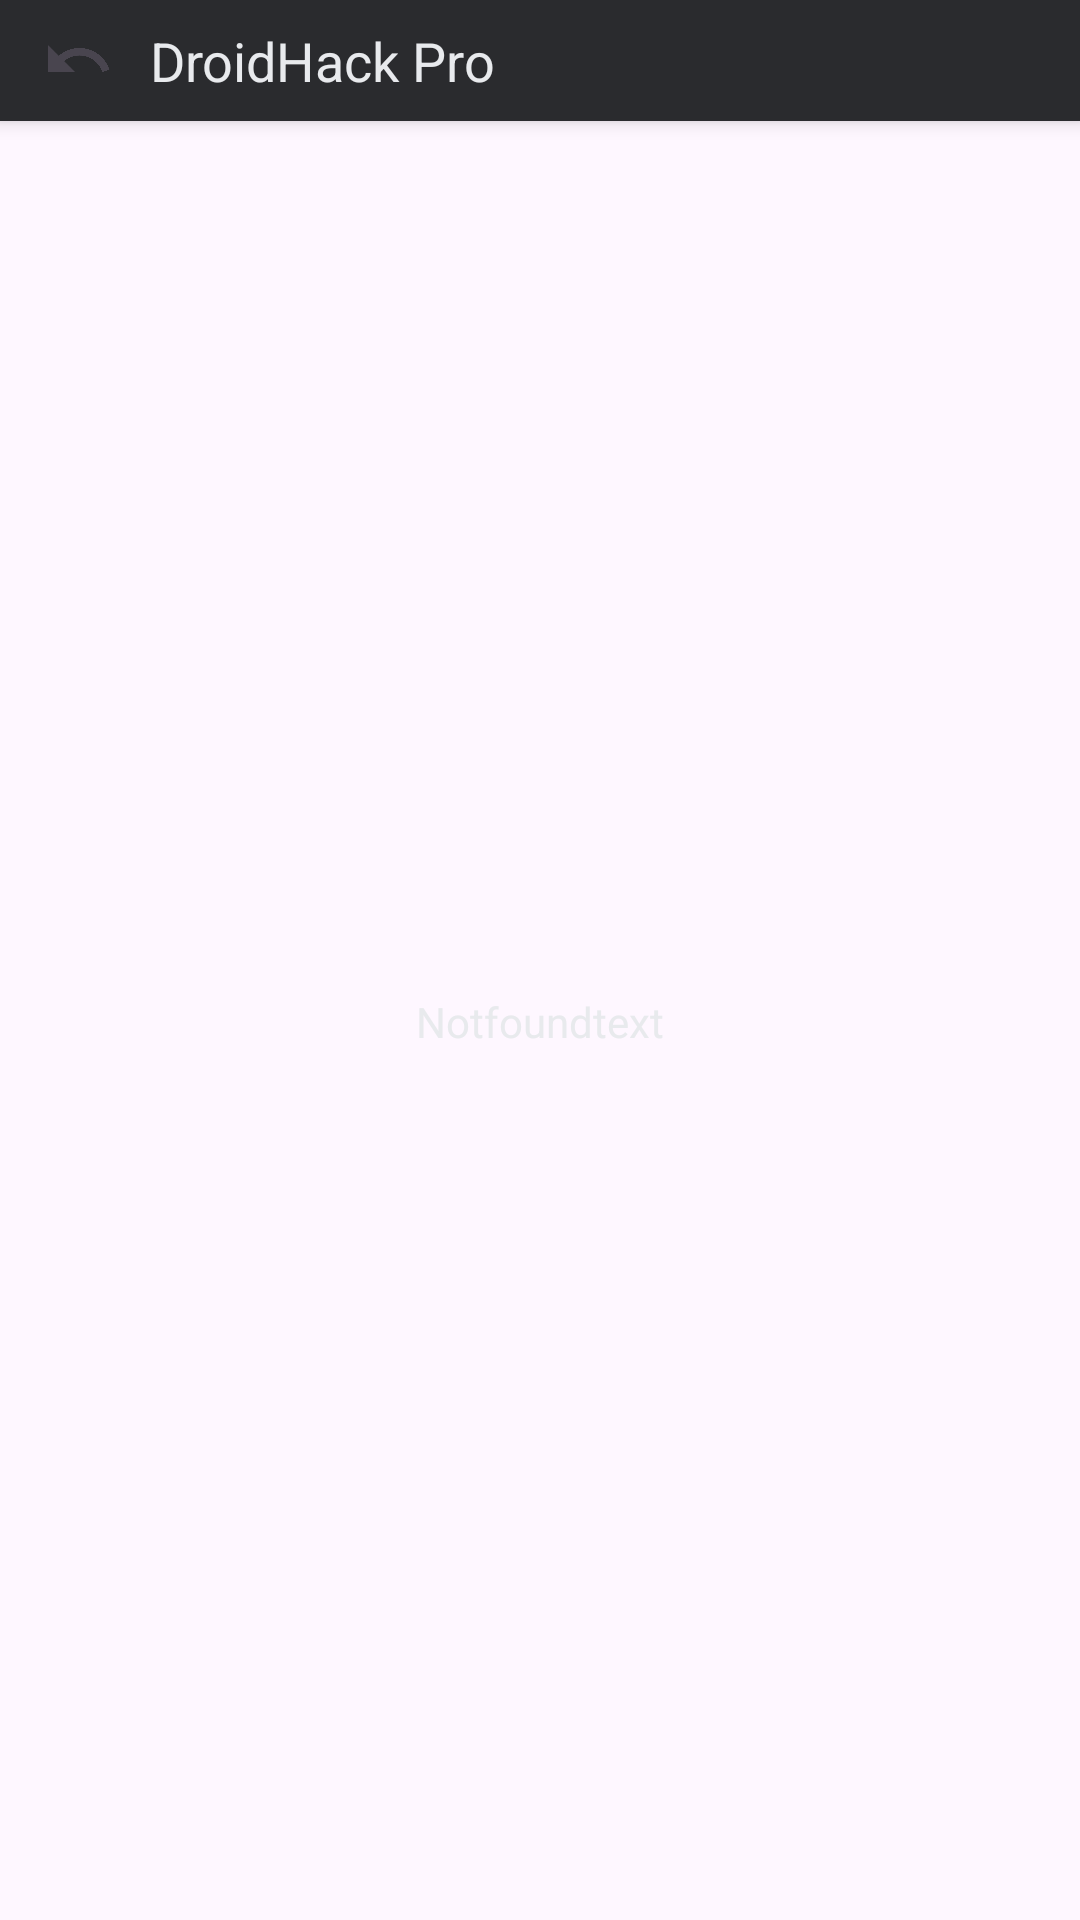

Android layout source for this screen:
<!-- AndroidManifest.xml: activity theme Theme.HackBar.NoActionBar -->
<!-- res/layout/customquery.xml -->
<?xml version='1.0' encoding='utf-8'?>
<LinearLayout xmlns:android="http://schemas.android.com/apk/res/android" android:orientation="vertical" android:layout_width="match_parent" android:layout_height="match_parent">
    <LinearLayout android:orientation="vertical" android:id="@+id/background" android:layout_width="match_parent" android:layout_height="match_parent" android:background="?android:attr/colorBackground">
        <LinearLayout android:gravity="center_vertical" android:orientation="horizontal" android:id="@+id/topbar" android:padding="8.0dp" android:layout_width="match_parent" android:layout_height="wrap_content" android:background="?attr/colorSurface" android:elevation="4dp">
            <ImageView android:id="@+id/back" android:layout_width="24.0dp" android:layout_height="24.0dp" android:layout_marginLeft="6.0dp" android:layout_marginRight="6.0dp" android:src="@drawable/ic_undo" android:scaleType="fitCenter" />
            <TextView android:textSize="18.0sp" android:id="@+id/activityname" android:layout_width="wrap_content" android:layout_height="wrap_content" android:layout_marginLeft="6.0dp" android:layout_marginRight="6.0dp" android:text="DroidHack Pro" android:singleLine="true" android:layout_weight="1.0" />
        </LinearLayout>
        <LinearLayout android:orientation="vertical" android:id="@+id/hr0" android:padding="8.0dp" android:layout_width="match_parent" android:layout_height="1.0dp" />
        <LinearLayout android:orientation="vertical" android:id="@+id/layer1" android:layout_width="match_parent" android:layout_height="match_parent">
            <TextView android:textSize="14.0sp" android:gravity="center" android:id="@+id/notfoundtext" android:layout_width="match_parent" android:layout_height="match_parent" android:text="Notfoundtext" />
        </LinearLayout>
        <LinearLayout android:gravity="right|bottom" android:orientation="vertical" android:id="@+id/layer2" android:layout_width="match_parent" android:layout_height="match_parent">
            <ImageView android:id="@+id/add" android:layout_width="56.0dp" android:layout_height="56.0dp" android:layout_marginRight="16.0dp" android:layout_marginBottom="16.0dp" android:src="@android:drawable/ic_menu_add" android:scaleType="fitCenter" />
        </LinearLayout>
        <LinearLayout android:orientation="vertical" android:id="@+id/layout" android:layout_width="match_parent" android:layout_height="wrap_content" android:layout_weight="1.0" />
        <ListView android:id="@+id/listview" android:layout_width="match_parent" android:layout_height="0.0dp" android:divider="@null" android:dividerHeight="0.0dp" android:choiceMode="none" />
    </LinearLayout>
</LinearLayout>
<!-- resources referenced by this layout -->
<resources>
  <!-- drawable ic_undo (drawable) -->
  <vector xmlns:android="http://schemas.android.com/apk/res/android"
      android:width="24dp"
      android:height="24dp"
      android:viewportWidth="24.0"
      android:viewportHeight="24.0"
      android:tint="?attr/colorControlNormal">
      <path
          android:fillColor="@android:color/white"
          android:pathData="M12.5 8c-2.65 0-5.05.99-6.9 2.6L2 7v9h9l-3.62-3.62c1.39-1.16 3.16-1.88 5.12-1.88 3.54 0 6.55 2.31 7.6 5.5l2.37-.78C21.08 11.03 17.15 8 12.5 8z"/>
  </vector>
  <style name="Theme.HackBar.NoActionBar" parent="Theme.HackBar">
          <item name="windowActionBar">false</item>
          <item name="windowNoTitle">true</item>
      </style>
  <style name="Theme.HackBar" parent="Theme.Material3.DayNight.NoActionBar">
          
          <item name="android:fontFamily">sans-serif</item>
          
          
          <item name="colorPrimary">@color/colorPrimary</item>
          <item name="colorPrimaryDark">@color/colorPrimaryDark</item>
          <item name="colorAccent">@color/colorAccent</item>
          
          
          <item name="android:windowBackground">@color/colorBackground</item>
          <item name="colorSurface">@color/colorSurface</item>
          
          
          <item name="android:statusBarColor">@color/colorStatusBar</item>
          <item name="android:navigationBarColor">@color/colorNavBar</item>
          
          
          <item name="android:textColor">@color/colorOnBackground</item>
          <item name="colorOnSurface">@color/colorOnSurface</item>
          <item name="android:textColorHint">@color/colorOnSurfaceVariant</item>
      </style>
  <color name="colorPrimary">#202124</color>
  <color name="colorPrimaryDark">#17181A</color>
  <color name="colorAccent">#00E676</color>
  <color name="colorBackground">#202124</color>
  <color name="colorSurface">#2A2B2E</color>
  <color name="colorStatusBar">#17181A</color>
  <color name="colorNavBar">#17181A</color>
  <color name="colorOnBackground">#E8EAED</color>
  <color name="colorOnSurface">#E8EAED</color>
  <color name="colorOnSurfaceVariant">#9AA0A6</color>
</resources>
